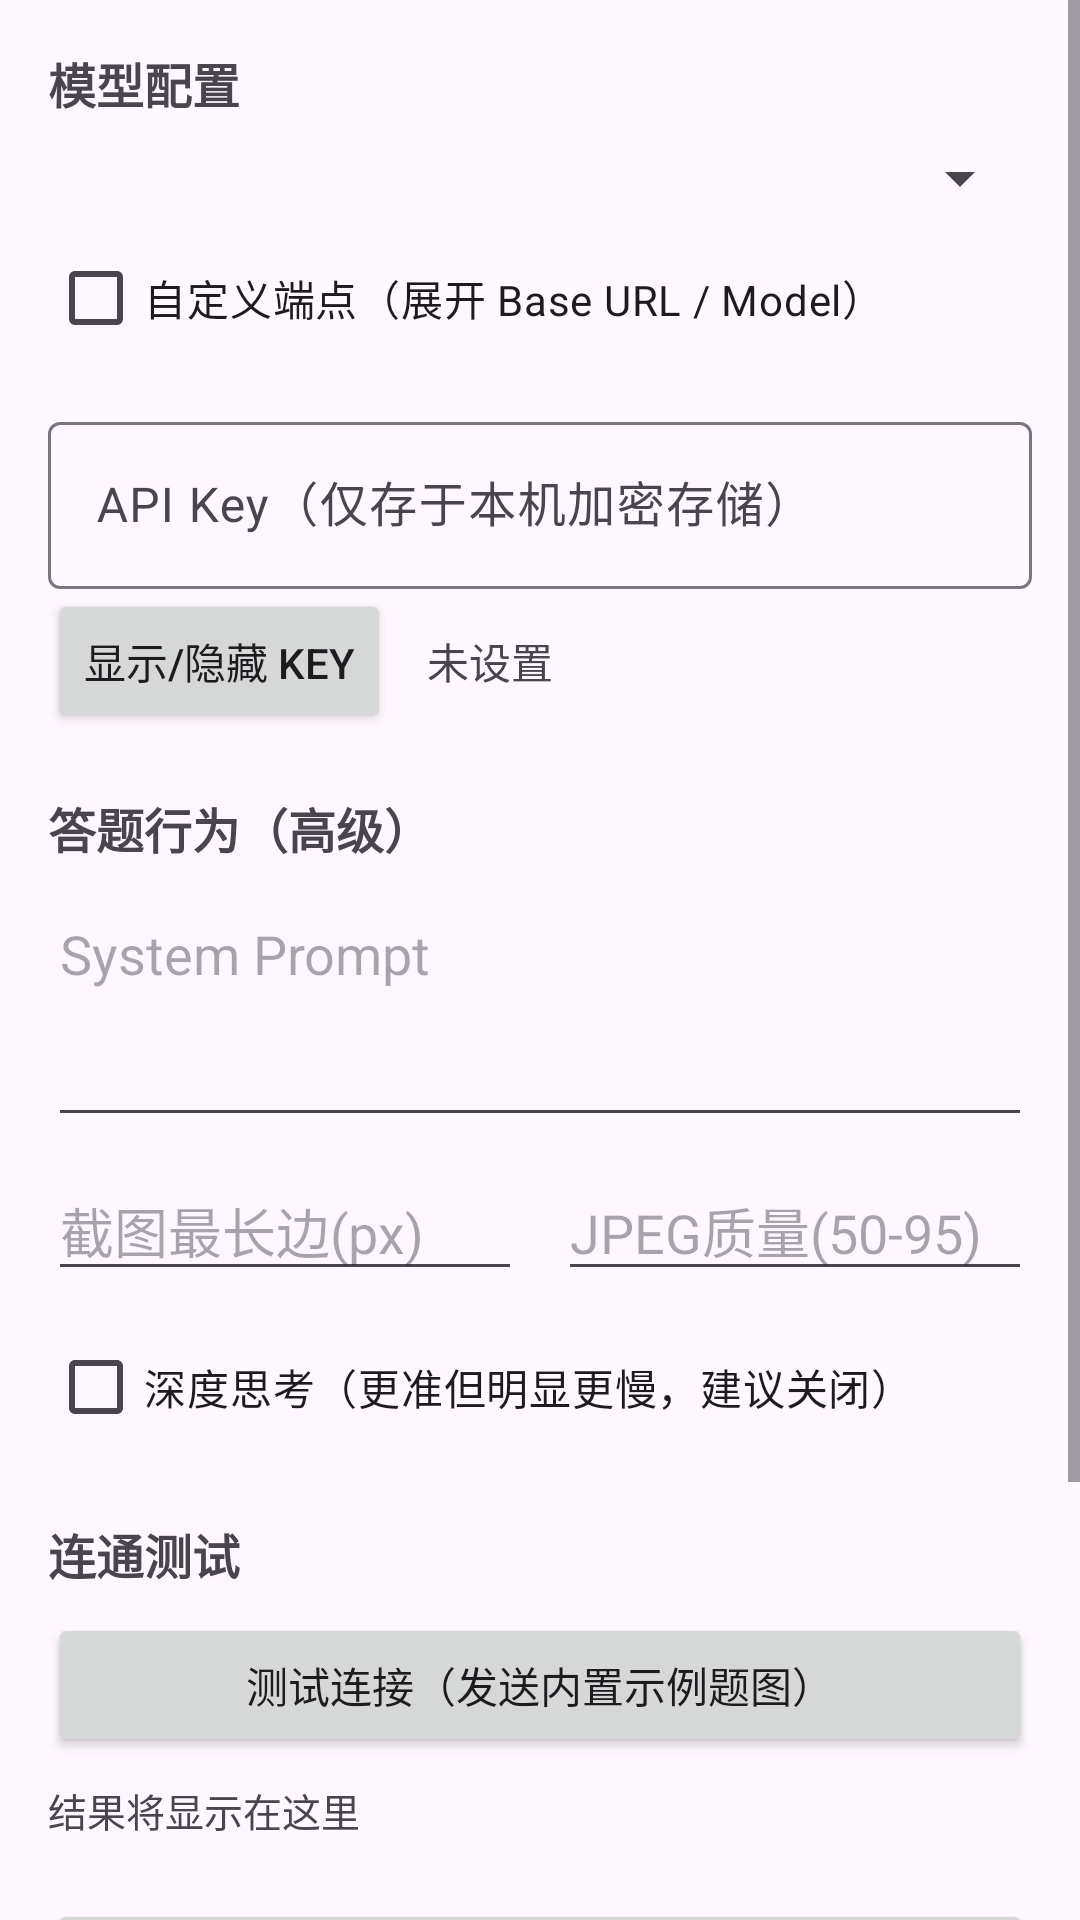

Android layout source for this screen:
<!-- AndroidManifest.xml: activity theme Theme.QuizHelper -->
<!-- res/layout/activity_settings.xml -->
<?xml version="1.0" encoding="utf-8"?>
<ScrollView xmlns:android="http://schemas.android.com/apk/res/android"
    android:layout_width="match_parent"
    android:layout_height="match_parent">

    <LinearLayout
        android:orientation="vertical"
        android:padding="16dp"
        android:layout_width="match_parent"
        android:layout_height="wrap_content">

        <TextView
            android:text="模型配置"
            android:textSize="16sp"
            android:textStyle="bold"
            android:layout_marginBottom="8dp"
            android:layout_width="wrap_content"
            android:layout_height="wrap_content" />

        <Spinner
            android:id="@+id/spinnerProvider"
            android:layout_width="match_parent"
            android:layout_height="wrap_content" />

        <CheckBox
            android:id="@+id/chkCustom"
            android:text="自定义端点（展开 Base URL / Model）"
            android:layout_marginTop="4dp"
            android:layout_width="match_parent"
            android:layout_height="wrap_content" />

        <LinearLayout
            android:id="@+id/layoutCustom"
            android:orientation="vertical"
            android:visibility="gone"
            android:layout_marginTop="8dp"
            android:layout_width="match_parent"
            android:layout_height="wrap_content">

            <EditText
                android:id="@+id/etBaseUrl"
                android:hint="Base URL（如 https://ark.cn-beijing.volces.com/api/v3）"
                android:inputType="textUri"
                android:layout_width="match_parent"
                android:layout_height="wrap_content" />

            <EditText
                android:id="@+id/etModel"
                android:hint="Model 名称"
                android:layout_marginTop="8dp"
                android:layout_width="match_parent"
                android:layout_height="wrap_content" />
        </LinearLayout>

        <com.google.android.material.textfield.TextInputLayout
            android:hint="API Key（仅存于本机加密存储）"
            android:layout_marginTop="12dp"
            android:layout_width="match_parent"
            android:layout_height="wrap_content">

            <com.google.android.material.textfield.TextInputEditText
                android:id="@+id/etApiKey"
                android:inputType="textPassword"
                android:layout_width="match_parent"
                android:layout_height="wrap_content" />
        </com.google.android.material.textfield.TextInputLayout>

        <LinearLayout
            android:orientation="horizontal"
            android:layout_width="match_parent"
            android:layout_height="wrap_content">

            <Button
                android:id="@+id/btnEye"
                android:text="显示/隐藏 Key"
                android:layout_width="wrap_content"
                android:layout_height="wrap_content" />

            <TextView
                android:id="@+id/tvKeyHint"
                android:text="未设置"
                android:layout_gravity="center_vertical"
                android:layout_marginStart="12dp"
                android:layout_width="wrap_content"
                android:layout_height="wrap_content" />
        </LinearLayout>

        <TextView
            android:text="答题行为（高级）"
            android:textSize="16sp"
            android:textStyle="bold"
            android:layout_marginTop="20dp"
            android:layout_marginBottom="8dp"
            android:layout_width="wrap_content"
            android:layout_height="wrap_content" />

        <EditText
            android:id="@+id/etSysPrompt"
            android:hint="System Prompt"
            android:gravity="top"
            android:minLines="3"
            android:layout_width="match_parent"
            android:layout_height="wrap_content" />

        <LinearLayout
            android:orientation="horizontal"
            android:layout_marginTop="8dp"
            android:layout_width="match_parent"
            android:layout_height="wrap_content">

            <EditText
                android:id="@+id/etMaxEdge"
                android:hint="截图最长边(px)"
                android:inputType="number"
                android:layout_weight="1"
                android:layout_width="0dp"
                android:layout_height="wrap_content" />

            <EditText
                android:id="@+id/etQuality"
                android:hint="JPEG质量(50-95)"
                android:inputType="number"
                android:layout_marginStart="12dp"
                android:layout_weight="1"
                android:layout_width="0dp"
                android:layout_height="wrap_content" />
        </LinearLayout>

        <CheckBox
            android:id="@+id/cbThinking"
            android:text="深度思考（更准但明显更慢，建议关闭）"
            android:layout_marginTop="8dp"
            android:layout_width="wrap_content"
            android:layout_height="wrap_content" />

        <TextView
            android:text="连通测试"
            android:textSize="16sp"
            android:textStyle="bold"
            android:layout_marginTop="20dp"
            android:layout_marginBottom="8dp"
            android:layout_width="wrap_content"
            android:layout_height="wrap_content" />

        <Button
            android:id="@+id/btnTest"
            android:text="测试连接（发送内置示例题图）"
            android:layout_width="match_parent"
            android:layout_height="wrap_content" />

        <TextView
            android:id="@+id/tvTestResult"
            android:text="结果将显示在这里"
            android:textSize="13sp"
            android:layout_marginTop="8dp"
            android:layout_width="match_parent"
            android:layout_height="wrap_content" />

        <Button
            android:id="@+id/btnSave"
            android:text="保存配置"
            android:layout_marginTop="20dp"
            android:layout_width="match_parent"
            android:layout_height="wrap_content" />

        <Button
            android:id="@+id/btnClear"
            android:text="清除密钥与配置"
            android:layout_marginTop="8dp"
            android:layout_width="match_parent"
            android:layout_height="wrap_content" />

        <TextView
            android:id="@+id/tvCompliance"
            android:text="合规声明：本工具仅用于辅助学习，不自动代答、不参与任何违规考试；截图与答题内容仅在本地与你所选模型之间传输，密钥仅存于本机。"
            android:textSize="12sp"
            android:textColor="#B3261E"
            android:layout_marginTop="24dp"
            android:layout_width="match_parent"
            android:layout_height="wrap_content" />

    </LinearLayout>
</ScrollView>
<!-- resources referenced by this layout -->
<resources>
  <style name="Theme.QuizHelper" parent="Theme.Material3.DayNight.NoActionBar">
          <item name="android:windowActivityTransitions">true</item>
          <item name="android:statusBarColor">?attr/colorPrimary</item>
      </style>
</resources>
